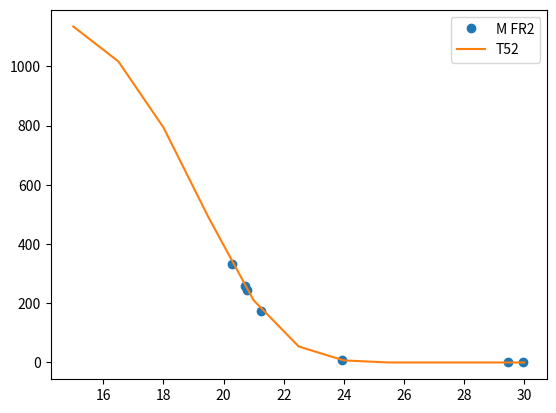

Python code for this plot:
"""
Function to calculate points according to the IPC scoring tables (Raza scores)
Reference: https://www.paralympic.org/athletics/technical-information

TODO:
    + NOR customizations
"""
import math
import re

import matplotlib.pyplot as plt
import numpy as np

track_events = ("100", "200", "400", "800", "1500", "5000", "10000" )
field_events = ("SP", "DT", "JT", "OT", "HJ", "LJ", "TJ" )

#===== ( parameters block  )=====
# Parameters for ipc scoring tables
# This block generated by
#   ipc_read_parameters.py '2021 World Para Athletics Point Scores Calculator Track Events.xlsx' '2021 World Para Athletics Point Scores Calculator Field Events.xlsx' 
# Do not edit this block, re-run script instead...

coefficients = {   '100': {   'F': {   'T11': (1200, '9.269555', '130.2561'),
                        'T12': (1200, '9.269555', '129.7351'),
                        'T13': (1200, '9.269555', '129.9139'),
                        'T33': (1200, '9.088369', '212.1653'),
                        'T34': (1200, '9.088369', '184.8522'),
                        'T35': (1200, '9.269555', '157.3346'),
                        'T36': (1200, '9.269555', '154.9465'),
                        'T37': (1200, '9.269555', '146.6624'),
                        'T38': (1200, '9.269555', '140.9336'),
                        'T42': (1200, '9.269555', '164.0464'),
                        'T43': (1200, '9.269555', '137.5442'),
                        'T44': (1200, '9.269555', '139.7037'),
                        'T45': (1200, '9.269555', '134.1101'),
                        'T46': (1200, '9.269555', '134.1101'),
                        'T47': (1200, '9.269555', '134.1101'),
                        'T51': (1200, '9.088369', '279.6338'),
                        'T52': (1200, '9.088369', '198.9297'),
                        'T53': (1200, '9.088369', '174.6179'),
                        'T54': (1200, '9.088369', '173.5207'),
                        'T61': (1200, '9.269555', '164.0464'),
                        'T62': (1200, '9.269555', '137.5442'),
                        'T63': (1200, '9.269555', '164.0464'),
                        'T64': (1200, '9.269555', '139.7037')},
               'M': {   'T11': (1200, '11.068111', '140.2461'),
                        'T12': (1200, '11.068111', '137.9835'),
                        'T13': (1200, '11.068111', '137.0812'),
                        'T33': (1200, '9.194202', '177.4442'),
                        'T34': (1200, '9.194202', '163.5178'),
                        'T35': (1200, '11.068111', '155.1518'),
                        'T36': (1200, '11.068111', '151.7484'),
                        'T37': (1200, '11.068111', '146.0228'),
                        'T38': (1200, '11.068111', '140.5502'),
                        'T42': (1200, '11.068111', '152.3767'),
                        'T43': (1200, '11.068111', '136.3347'),
                        'T44': (1200, '11.068111', '140.0639'),
                        'T45': (1200, '11.068111', '137.6940'),
                        'T46': (1200, '11.068111', '137.6940'),
                        'T47': (1200, '11.068111', '137.6940'),
                        'T51': (1200, '9.194202', '217.4076'),
                        'T52': (1200, '9.194202', '181.4646'),
                        'T53': (1200, '9.194202', '157.0477'),
                        'T54': (1200, '9.194202', '149.8795'),
                        'T61': (1200, '11.068111', '152.3767'),
                        'T62': (1200, '11.068111', '136.3347'),
                        'T63': (1200, '11.068111', '152.3767'),
                        'T64': (1200, '11.068111', '140.0639')}},
    '10000': {   'M': {   'T11': (1200, '12.433239', '27587.7283'),
                          'T12': (1200, '12.433239', '26000.1799'),
                          'T13': (1200, '12.433239', '26623.6722'),
                          'T20': (1200, '12.433239', '25967.8512'),
                          'T45': (1200, '12.433239', '26985.0519'),
                          'T46': (1200, '12.433239', '26985.0519'),
                          'T47': (1200, '12.433239', '26985.0519'),
                          'T51': (1200, '9.136570', '22230.1279'),
                          'T52': (1200, '9.136570', '17186.7796'),
                          'T53': (1200, '9.136570', '12717.3224'),
                          'T54': (1200, '9.136570', '12717.3224')}},
    '1500': {   'F': {   'T11': (1200, '8.782048', '2874.7060'),
                         'T12': (1200, '8.782048', '2835.1876'),
                         'T13': (1200, '8.782048', '2700.8197'),
                         'T20': (1200, '8.782048', '2740.7777'),
                         'T33': (1200, '6.582636', '2484.7836'),
                         'T34': (1200, '6.582636', '1810.5456'),
                         'T53': (1200, '6.582636', '1581.9280'),
                         'T54': (1200, '6.582636', '1581.9280')},
                'M': {   'T11': (1200, '10.669882', '2982.1262'),
                         'T12': (1200, '10.669882', '2800.3143'),
                         'T13': (1200, '10.669882', '2801.3145'),
                         'T20': (1200, '10.669882', '2836.1692'),
                         'T33': (1200, '7.325177', '2343.4720'),
                         'T34': (1200, '7.325177', '1651.2697'),
                         'T36': (1200, '10.669882', '3350.6843'),
                         'T37': (1200, '10.669882', '3028.5630'),
                         'T38': (1200, '10.669882', '2974.5117'),
                         'T44': (1200, '10.669882', '3373.7040'),
                         'T45': (1200, '10.669882', '2815.3488'),
                         'T46': (1200, '10.669882', '2815.3488'),
                         'T47': (1200, '10.669882', '2815.3488'),
                         'T51': (1200, '7.325177', '2792.5243'),
                         'T52': (1200, '7.325177', '1932.6343'),
                         'T53': (1200, '7.325177', '1556.3662'),
                         'T54': (1200, '7.325177', '1556.3662'),
                         'T64': (1200, '10.669882', '3373.7040')}},
    '200': {   'F': {   'T11': (1200, '8.778086', '256.2784'),
                        'T12': (1200, '8.778086', '250.3720'),
                        'T13': (1200, '8.778086', '255.9768'),
                        'T33': (1200, '8.182944', '340.0333'),
                        'T34': (1200, '8.182944', '302.5380'),
                        'T35': (1200, '8.778086', '305.6233'),
                        'T36': (1200, '8.778086', '309.0085'),
                        'T37': (1200, '8.778086', '292.1928'),
                        'T38': (1200, '8.778086', '278.7288'),
                        'T42': (1200, '8.778086', '337.1197'),
                        'T43': (1200, '8.778086', '268.3630'),
                        'T44': (1200, '8.778086', '276.0083'),
                        'T45': (1200, '8.778086', '262.1252'),
                        'T46': (1200, '8.778086', '262.1252'),
                        'T47': (1200, '8.778086', '262.1252'),
                        'T51': (1200, '8.182944', '496.0955'),
                        'T52': (1200, '8.182944', '322.9509'),
                        'T53': (1200, '8.182944', '281.8819'),
                        'T54': (1200, '8.182944', '283.6977'),
                        'T61': (1200, '8.778086', '337.1197'),
                        'T62': (1200, '8.778086', '268.3630'),
                        'T63': (1200, '8.778086', '337.1197'),
                        'T64': (1200, '8.778086', '276.0083')},
               'M': {   'T11': (1200, '10.499603', '272.2701'),
                        'T12': (1200, '10.499603', '267.0938'),
                        'T13': (1200, '10.499603', '265.4746'),
                        'T33': (1200, '8.724769', '298.2493'),
                        'T34': (1200, '8.724769', '276.1954'),
                        'T35': (1200, '10.499603', '301.7648'),
                        'T36': (1200, '10.499603', '290.6072'),
                        'T37': (1200, '10.499603', '282.3351'),
                        'T38': (1200, '10.499603', '274.1177'),
                        'T42': (1200, '10.499603', '292.7373'),
                        'T43': (1200, '10.499603', '251.9053'),
                        'T44': (1200, '10.499603', '270.0442'),
                        'T45': (1200, '10.499603', '265.4624'),
                        'T46': (1200, '10.499603', '265.4624'),
                        'T47': (1200, '10.499603', '265.4624'),
                        'T51': (1200, '8.724769', '382.9885'),
                        'T52': (1200, '8.724769', '315.8300'),
                        'T53': (1200, '8.724769', '265.2052'),
                        'T54': (1200, '8.724769', '253.2448'),
                        'T61': (1200, '10.499603', '292.7373'),
                        'T62': (1200, '10.499603', '251.9053'),
                        'T63': (1200, '10.499603', '292.7373'),
                        'T64': (1200, '10.499603', '270.0442')}},
    '400': {   'F': {   'T11': (1200, '8.634278', '581.7947'),
                        'T12': (1200, '8.634278', '563.7355'),
                        'T13': (1200, '8.634278', '556.8073'),
                        'T20': (1200, '8.634278', '588.4429'),
                        'T33': (1200, '7.254613', '637.5560'),
                        'T34': (1200, '7.254613', '509.0637'),
                        'T35': (1200, '8.634278', '746.7263'),
                        'T36': (1200, '8.634278', '715.2292'),
                        'T37': (1200, '8.634278', '643.2247'),
                        'T38': (1200, '8.634278', '628.6670'),
                        'T43': (1200, '8.634278', '606.2156'),
                        'T44': (1200, '8.634278', '587.5720'),
                        'T45': (1200, '8.634278', '582.6812'),
                        'T46': (1200, '8.634278', '582.6812'),
                        'T47': (1200, '8.634278', '582.6812'),
                        'T52': (1200, '7.254613', '574.8608'),
                        'T53': (1200, '7.254613', '479.1987'),
                        'T54': (1200, '7.254613', '473.3589'),
                        'T62': (1200, '8.634278', '606.2156'),
                        'T64': (1200, '8.634278', '587.5720')},
               'M': {   'T11': (1200, '9.893996', '575.9355'),
                        'T12': (1200, '9.893996', '558.3013'),
                        'T13': (1200, '9.893996', '555.1379'),
                        'T20': (1200, '9.893996', '555.5685'),
                        'T33': (1200, '8.423961', '575.5292'),
                        'T34': (1200, '8.423961', '498.6691'),
                        'T35': (1200, '9.893996', '667.2673'),
                        'T36': (1200, '9.893996', '616.5889'),
                        'T37': (1200, '9.893996', '592.9930'),
                        'T38': (1200, '9.893996', '581.8976'),
                        'T42': (1200, '9.893996', '558.6695'),
                        'T43': (1200, '9.893996', '521.7720'),
                        'T44': (1200, '9.893996', '592.1006'),
                        'T45': (1200, '9.893996', '559.6661'),
                        'T46': (1200, '9.893996', '559.6661'),
                        'T47': (1200, '9.893996', '559.6661'),
                        'T51': (1200, '8.423961', '770.1155'),
                        'T52': (1200, '8.423961', '578.7847'),
                        'T53': (1200, '8.423961', '480.5071'),
                        'T54': (1200, '8.423961', '458.5476'),
                        'T61': (1200, '9.893996', '558.6695'),
                        'T62': (1200, '9.893996', '521.7720'),
                        'T63': (1200, '9.893996', '558.6695'),
                        'T64': (1200, '9.893996', '592.1006')}},
    '5000': {   'F': {   'T11': (1200, '10.376910', '13594.0986'),
                         'T12': (1200, '10.376910', '12966.7399'),
                         'T13': (1200, '10.376910', '13041.6341'),
                         'T20': (1200, '10.376910', '12649.3856'),
                         'T53': (1200, '9.591114', '7343.5375'),
                         'T54': (1200, '9.591114', '7343.5375')},
                'M': {   'T11': (1200, '10.534841', '11102.1235'),
                         'T12': (1200, '10.534841', '10480.5540'),
                         'T13': (1200, '10.534841', '10570.5422'),
                         'T20': (1200, '10.534841', '10617.5723'),
                         'T34': (1200, '8.079747', '6399.5657'),
                         'T37': (1200, '10.534841', '10843.1200'),
                         'T38': (1200, '10.534841', '12476.5598'),
                         'T45': (1200, '10.534841', '10430.6873'),
                         'T46': (1200, '10.534841', '10430.6873'),
                         'T47': (1200, '10.534841', '10430.6873'),
                         'T51': (1200, '8.079747', '10242.3605'),
                         'T52': (1200, '8.079747', '7238.1103'),
                         'T53': (1200, '8.079747', '5638.8959'),
                         'T54': (1200, '8.079747', '5638.8959')}},
    '800': {   'F': {   'T11': (1200, '8.379287', '1364.3071'),
                        'T12': (1200, '8.379287', '1351.3075'),
                        'T13': (1200, '8.379287', '1447.2143'),
                        'T20': (1200, '8.379287', '1352.7715'),
                        'T33': (1200, '6.707592', '1201.0810'),
                        'T34': (1200, '6.707592', '948.6769'),
                        'T35': (1200, '8.379287', '2143.7466'),
                        'T38': (1200, '8.379287', '1356.9491'),
                        'T45': (1200, '8.379287', '1385.9235'),
                        'T46': (1200, '8.379287', '1385.9235'),
                        'T47': (1200, '8.379287', '1385.9235'),
                        'T52': (1200, '6.707592', '1073.5778'),
                        'T53': (1200, '6.707592', '852.6259'),
                        'T54': (1200, '6.707592', '857.5752')},
               'M': {   'T11': (1200, '11.106382', '1513.9717'),
                        'T12': (1200, '11.106382', '1454.8136'),
                        'T13': (1200, '11.106382', '1420.5377'),
                        'T20': (1200, '11.106382', '1450.0024'),
                        'T33': (1200, '7.850796', '1123.0251'),
                        'T34': (1200, '7.850796', '914.9771'),
                        'T35': (1200, '11.106382', '1841.7852'),
                        'T36': (1200, '11.106382', '1598.4396'),
                        'T37': (1200, '11.106382', '1531.1330'),
                        'T38': (1200, '11.106382', '1520.3237'),
                        'T44': (1200, '11.106382', '1704.3699'),
                        'T45': (1200, '11.106382', '1442.7682'),
                        'T46': (1200, '11.106382', '1442.7682'),
                        'T47': (1200, '11.106382', '1442.7682'),
                        'T51': (1200, '7.850796', '1577.2386'),
                        'T52': (1200, '7.850796', '1071.9223'),
                        'T53': (1200, '7.850796', '893.2916'),
                        'T54': (1200, '7.850796', '858.4314'),
                        'T64': (1200, '11.106382', '1704.3699')}},
    'DT': {   'F': {   'F11': (1200, '2.795518', '0.112238'),
                       'F12': (1200, '2.795518', '0.101687'),
                       'F13': (1200, '2.795518', '0.143526'),
                       'F32': (1200, '2.594952', '0.338648'),
                       'F33': (1200, '2.594952', '0.288623'),
                       'F34': (1200, '2.594952', '0.184031'),
                       'F35': (1200, '2.795518', '0.147826'),
                       'F36': (1200, '2.795518', '0.164182'),
                       'F37': (1200, '2.795518', '0.128238'),
                       'F38': (1200, '2.795518', '0.129773'),
                       'F40': (1200, '2.795518', '0.192034'),
                       'F41': (1200, '2.795518', '0.138870'),
                       'F42': (1200, '2.795518', '0.144148'),
                       'F43': (1200, 2.795518, 0.113179),
                       'F44': (1200, 2.795518, 0.113179),
                       'F46': (1200, 2.795518, 0.119009),
                       'F51': (1200, 2.594952, 0.300349),
                       'F52': (1200, 2.594952, 0.287157),
                       'F53': (1200, 2.594952, 0.323687),
                       'F54': (1200, 2.594952, 0.232607),
                       'F55': (1200, 2.594952, 0.174265),
                       'F56': (1200, 2.594952, 0.181243),
                       'F57': (1200, 2.594952, 0.133016),
                       'F61': (1200, 2.795518, 0.144148),
                       'F62': (1200, 2.795518, 0.113179),
                       'F63': (1200, 2.795518, 0.144148),
                       'F64': (1200, 2.795518, 0.113179)},
              'M': {   'F11': (1200, '3.214400', '0.117333'),
                       'F12': (1200, '3.214400', '0.100844'),
                       'F13': (1200, '3.214400', '0.117031'),
                       'F32': (1200, '2.575542', '0.199741'),
                       'F33': (1200, '2.575542', '0.129710'),
                       'F34': (1200, '2.575542', '0.106028'),
                       'F35': (1200, '3.214400', '0.104542'),
                       'F36': (1200, '3.214400', '0.115779'),
                       'F37': (1200, '3.214400', '0.092118'),
                       'F38': (1200, '3.214400', '0.105321'),
                       'F40': (1200, '3.214400', '0.191169'),
                       'F41': (1200, '3.214400', '0.119009'),
                       'F42': (1200, '3.214400', '0.105090'),
                       'F43': (1200, '3.214400', '0.082548'),
                       'F44': (1200, '3.214400', '0.082548'),
                       'F46': (1200, '3.214400', '0.097193'),
                       'F51': (1200, '2.575542', '0.351131'),
                       'F52': (1200, '2.575542', '0.189084'),
                       'F53': (1200, '2.575542', '0.163071'),
                       'F54': (1200, '2.575542', '0.140174'),
                       'F55': (1200, '2.575542', '0.112544'),
                       'F56': (1200, '2.575542', '0.095860'),
                       'F57': (1200, '2.575542', '0.087777'),
                       'F61': (1200, '3.214400', '0.105090'),
                       'F62': (1200, '3.214400', '0.082548'),
                       'F63': (1200, '3.214400', '0.105090'),
                       'F64': (1200, '3.214400', '0.082548')}},
    'HJ': {   'F': {   'T43': (1200, 6.848669, 6.071675),
                       'T44': (1200, 6.848669, 6.071675),
                       'T62': (1200, 6.848669, 6.071675),
                       'T64': (1200, 6.848669, 6.071675)},
              'M': {   'T11': (1200, '7.969966', '6.156595'),
                       'T12': (1200, '7.969966', '4.902126'),
                       'T13': (1200, '7.969966', '4.645444'),
                       'T42': (1200, '7.969966', '5.037708'),
                       'T43': (1200, '7.969966', '4.336886'),
                       'T44': (1200, '7.969966', '4.336886'),
                       'T45': (1200, '7.969966', '4.696753'),
                       'T46': (1200, '7.969966', '4.696753'),
                       'T47': (1200, '7.969966', '4.696753'),
                       'T61': (1200, '7.969966', '5.037708'),
                       'T62': (1200, '7.969966', '4.336886'),
                       'T63': (1200, '7.969966', '5.037708'),
                       'T64': (1200, '7.969966', '4.336886')}},
    'JT': {   'F': {   'F11': (1200, '2.370735', '0.149487'),
                       'F12': (1200, '2.370735', '0.090357'),
                       'F13': (1200, '2.370735', '0.092521'),
                       'F33': (1200, '2.799938', '0.315623'),
                       'F34': (1200, '2.799938', '0.210815'),
                       'F35': (1200, '2.370735', '0.150952'),
                       'F36': (1200, '2.370735', '0.136599'),
                       'F37': (1200, '2.370735', '0.127941'),
                       'F38': (1200, '2.370735', '0.132970'),
                       'F40': (1200, '2.370735', '0.171992'),
                       'F41': (1200, '2.370735', '0.156707'),
                       'F42': (1200, '2.370735', '0.130131'),
                       'F43': (1200, '2.370735', '0.102169'),
                       'F44': (1200, '2.370735', '0.102169'),
                       'F46': (1200, '2.370735', '0.094472'),
                       'F52': (1200, '2.799938', '0.342197'),
                       'F53': (1200, '2.799938', '0.369892'),
                       'F54': (1200, '2.799938', '0.237193'),
                       'F55': (1200, '2.799938', '0.227599'),
                       'F56': (1200, '2.799938', '0.195356'),
                       'F57': (1200, '2.799938', '0.183570'),
                       'F61': (1200, 2.370735, 0.130131),
                       'F62': (1200, 2.370735, 0.102169),
                       'F63': (1200, 2.370735, 0.130131),
                       'F64': (1200, 2.370735, 0.102169)},
              'M': {   'F11': (1200, '2.850732', '0.090920'),
                       'F12': (1200, '2.850732', '0.069477'),
                       'F13': (1200, '2.850732', '0.065660'),
                       'F33': (1200, '2.570877', '0.170348'),
                       'F34': (1200, '2.570877', '0.118437'),
                       'F35': (1200, '2.850732', '0.112493'),
                       'F36': (1200, '2.850732', '0.099929'),
                       'F37': (1200, '2.850732', '0.091298'),
                       'F38': (1200, '2.850732', '0.082154'),
                       'F40': (1200, '2.850732', '0.121894'),
                       'F41': (1200, '2.850732', '0.100213'),
                       'F42': (1200, '2.850732', '0.086120'),
                       'F43': (1200, '2.850732', '0.075036'),
                       'F44': (1200, '2.850732', '0.075036'),
                       'F46': (1200, '2.850732', '0.074932'),
                       'F52': (1200, '2.570877', '0.236144'),
                       'F53': (1200, '2.570877', '0.192203'),
                       'F54': (1200, '2.570877', '0.146067'),
                       'F55': (1200, '2.570877', '0.135299'),
                       'F56': (1200, '2.570877', '0.127423'),
                       'F57': (1200, '2.570877', '0.095340'),
                       'F61': (1200, '2.850732', '0.086120'),
                       'F62': (1200, '2.850732', '0.075036'),
                       'F63': (1200, '2.850732', '0.086120'),
                       'F64': (1200, '2.850732', '0.075036')}},
    'LJ': {   'F': {   'T11': (1200, 5.787447, 1.470529),
                       'T12': (1200, 5.787447, 1.225753),
                       'T13': (1200, 5.787447, 1.305537),
                       'T20': (1200, 5.787447, 1.319424),
                       'T35': (1200, 5.787447, 2.127188),
                       'T36': (1200, 5.787447, 1.697302),
                       'T37': (1200, 5.787447, 1.562599),
                       'T38': (1200, 5.787447, 1.481458),
                       'T42': (1200, 5.787447, 1.635018),
                       'T43': (1200, 5.787447, 1.259742),
                       'T44': (1200, 5.787447, 1.259742),
                       'T45': (1200, 5.787447, 1.273799),
                       'T46': (1200, 5.787447, 1.273799),
                       'T47': (1200, 5.787447, 1.273799),
                       'T61': (1200, 5.787447, 1.635018),
                       'T62': (1200, 5.787447, 1.259742),
                       'T63': (1200, 5.787447, 1.635018),
                       'T64': (1200, 5.787447, 1.259742)},
              'M': {   'T11': (1200, '5.660052', '1.090072'),
                       'T12': (1200, '5.660052', '0.988655'),
                       'T13': (1200, '5.660052', '1.021053'),
                       'T20': (1200, '5.660052', '1.008066'),
                       'T35': (1200, '5.660052', '1.547771'),
                       'T36': (1200, '5.660052', '1.261844'),
                       'T37': (1200, '5.660052', '1.134776'),
                       'T38': (1200, '5.660052', '1.088730'),
                       'T42': (1200, '5.660052', '1.094213'),
                       'T43': (1200, 5.660052, 0.989392),
                       'T44': (1200, 5.660052, 0.989392),
                       'T45': (1200, 5.660052, 1.028774),
                       'T46': (1200, 5.660052, 1.028774),
                       'T47': (1200, 5.660052, 1.028774),
                       'T61': (1200, 5.660052, 1.094213),
                       'T62': (1200, 5.660052, 0.989392),
                       'T63': (1200, 5.660052, 1.094213),
                       'T64': (1200, 5.660052, 0.989392)}},
    'OT': {   'F': {   'F31': (1200, 2.847729, 0.289092),
                       'F32': (1200, 2.847729, 0.190315),
                       'F51': (1200, 2.847729, 0.182964)},
              'M': {   'F31': (1200, '2.928956', '0.130944'),
                       'F32': (1200, '2.928956', '0.126283'),
                       'F51': (1200, '2.928956', '0.146364')}},
    'SP': {   'F': {   'F11': (1200, 2.986498, 0.316457),
                       'F12': (1200, 2.986498, 0.342821),
                       'F13': (1200, 2.986498, 0.363291),
                       'F20': (1200, 2.986498, 0.333756),
                       'F32': (1200, 3.071658, 0.672851),
                       'F33': (1200, 3.071658, 0.708879),
                       'F34': (1200, 3.071658, 0.553475),
                       'F35': (1200, 2.986498, 0.38413),
                       'F36': (1200, 2.986498, 0.415717),
                       'F37': (1200, 2.986498, 0.382482),
                       'F38': (1200, 2.986498, 0.411337),
                       'F40': (1200, 2.986498, 0.562954),
                       'F41': (1200, 2.986498, 0.489331),
                       'F42': (1200, 2.986498, 0.454527),
                       'F43': (1200, 2.986498, 0.346054),
                       'F44': (1200, 2.986498, 0.346054),
                       'F46': (1200, 2.986498, 0.383996),
                       'F52': (1200, 3.071658, 0.848753),
                       'F53': (1200, 3.071658, 0.925011),
                       'F54': (1200, 3.071658, 0.603221),
                       'F55': (1200, 3.071658, 0.589441),
                       'F56': (1200, 3.071658, 0.550898),
                       'F57': (1200, 3.071658, 0.440262),
                       'F61': (1200, 2.986498, 0.454527),
                       'F62': (1200, 2.986498, 0.346054),
                       'F63': (1200, 2.986498, 0.454527),
                       'F64': (1200, 2.986498, 0.346054)},
              'M': {   'F11': (1200, 3.877517, 0.416484),
                       'F12': (1200, 3.877517, 0.331111),
                       'F13': (1200, 3.877517, 0.432261),
                       'F20': (1200, 3.877517, '0.331200'),
                       'F32': (1200, 3.114028, 0.437054),
                       'F33': (1200, 3.114028, '0.407640'),
                       'F34': (1200, 3.114028, 0.387537),
                       'F35': (1200, 3.877517, '0.346270'),
                       'F36': (1200, 3.877517, 0.372512),
                       'F37': (1200, 3.877517, 0.373891),
                       'F38': (1200, 3.877517, 0.360169),
                       'F40': (1200, 3.877517, 0.496805),
                       'F41': (1200, 3.877517, 0.411921),
                       'F42': (1200, 3.877517, 0.365998),
                       'F43': (1200, 3.877517, 0.341716),
                       'F44': (1200, 3.877517, 0.341716),
                       'F46': (1200, 3.877517, 0.344046),
                       'F52': (1200, 3.114028, 0.469393),
                       'F53': (1200, 3.114028, 0.537476),
                       'F54': (1200, 3.114028, 0.474458),
                       'F55': (1200, 3.114028, 0.396368),
                       'F56': (1200, 3.114028, 0.397033),
                       'F57': (1200, 3.114028, '0.335560'),
                       'F61': (1200, 3.877517, 0.365998),
                       'F62': (1200, 3.877517, 0.341716),
                       'F63': (1200, 3.877517, 0.365998),
                       'F64': (1200, 3.877517, 0.341716)}},
    'TJ': {   'F': {'T20': (1200, 8.360791, 0.787919)},
              'M': {   'T11': (1200, 10.653824, 0.947962),
                       'T12': (1200, 10.653824, 0.826646),
                       'T13': (1200, 10.653824, 0.900026),
                       'T20': (1200, 10.653824, 0.865227),
                       'T45': (1200, 10.653824, 0.851656),
                       'T46': (1200, 10.653824, 0.851656),
                       'T47': (1200, 10.653824, 0.851656)}}}
#===== ( end parameters block  ) =====
def secs(x):
    secs = -1
    secpat = '(\d\d[,.]\d?\d)'
    minsecpat = '(\d?\d)[:.,](\d\d[,.]\d?\d)'
#   print(type(x))
    x = f'{x}'
    match1 = re.match(minsecpat,x)
    match2 = re.match(secpat,x)
    if match1:
        m = match1.group(1)
        s = match1.group(2).replace(',','.')
#       print (m, s)
        secs =  60.*int(m) + float(s)
    elif match2:
        secs = float( match2.group(1).replace(',','.') )
    return secs

def ipc_score(event, gender, cat, performance, youth=None, custom=None):
    p = performance 

    if custom == 'NOR':
        if event == '60':
            event = '100'
            p *= 1.667

        if cat == 'FR1':
            if gender == 'F':
                if event == '100':
                    cat = 'T51'
                elif event == '1500':
                    cat = 'T12'
                    mm, ss = p.split(':')
                    mm = int(mm)-4
                    p = f'{mm}:{ss}'
        elif cat == 'FR2':
            if gender == 'F':
                if event == '100':
                    cat = 'T53'
                elif event == '1500':
                    cat = 'T34'
                    mm, ss = p.split(':')
                    mm = int(mm)-3
                    p = f'{mm}:{ss}'
            elif gender == 'M':
                if event == '100':
                    cat = 'T52'
                elif event == '1500':
                    cat = 'T11'
                    gender = 'F'
        elif cat == 'FR3':
            if gender == 'F':
                if event == '100':
                    cat = 'T53'
                elif event == '1500':
                    cat = 'T51'
                    gender = 'M'

    a = coefficients[event][gender][cat][0]
    b = float(coefficients[event][gender][cat][1])
    c = float(coefficients[event][gender][cat][2])


    if event in track_events:
        # convert hh:mm:ss.dd format to seconds
        #p = sum(float(x) * 60 ** i for i, x in enumerate(reversed(f'{p}'.split(':'))))
#       print(p)
        p = secs(p)
#       print(p)
        if youth not in (None, False):
            c *= 1.16
        score = a*math.exp( -math.exp(b-c/p) )
    elif event in field_events:
        if youth not in (None, False):
            c /= 0.83
        score = a*math.exp( -math.exp(b-c*p) )
    else:
        score = -1

    score = math.floor(score)
    return score

# ... testing

rr2_m_100 =  np.array([ '00:20.29', '00:20.70', '00:20.78', '00:21.26', '00:23.93', '00:29.47', '00:29.97' ])



#watimes = [10.43, 10.98, 11.51, 12.12, 13.00, 13.89, 15.99 ]
#wa = [1063, 892, 742, 586, 394, 238, 25]

times = np.linspace(15.0,30.0, 11)
a = 1200.
b = 7.325177
c = 1932.6343
#points = a*np.exp( -np.exp(b-c/times) )
points = np.zeros(times.size)
for i,t in enumerate(times):
    points[i] = ipc_score('100', 'M', 'T52', t, custom='NOR' ) 


#print(times)
#print(points)
ipc = []

cat = 'FR2'
g = 'M'
event = '100'
seconds = np.zeros(rr2_m_100.shape)
for i, time in enumerate(rr2_m_100):
#   print(time)
    ipc.append(ipc_score(event, g, cat, time, custom='NOR' ) )
    #seconds[i] = sum(float(x) * 60 ** i for i, x in enumerate(reversed(time.split(':'))))
    seconds[i] = secs(time)
#   print ( time, ipc_score("100", "M", "T11", time ) )
#
##print(secs, ipc)

fig, ax = plt.subplots()
plt.plot(seconds, ipc, 'o', label="M FR2")
plt.plot(times,points, label = 'T52')
#plt.plot(watimes, wa, 'x', label="wa")
#plt.plot(watimes, wa, 'x', label="wa")
plt.legend()
plt.savefig('points.png')
plt.show()



"""
# code example convert hh:mm:ss format to secs
ts = '1:23:45'
secs = sum(int(x) * 60 ** i for i, x in enumerate(reversed(ts.split(':'))))
print(secs)
"""
